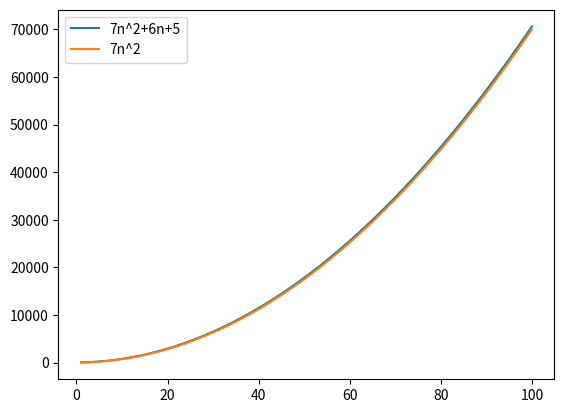

Python code for this plot: (Note: this script raises an exception after producing the figure.)
#!/usr/bin/env python3
# -*- coding: utf-8 -*-
"""
Created on Fri Apr 22 14:22:28 2022

@author: christopherquintas
"""

import matplotlib.pyplot as plt
import numpy as np


n = np.linspace(1, 100)
plt.plot(n, 7 * n * n + 6 * n + 5, label="7n^2+6n+5")
plt.plot(n, 7 * n * n, label="7n^2")
plt.legend(loc='upper left')
plt.show()


a = int(input())
plt.plot(n,a * np.log(n), label = "log(n)")
plt.plot(n,a * np.sqrt(n),label = "sqrt(n)")
plt.plot(n,a * n,label = "n")
plt.plot(n,a * n * np.log(n),label = "n*log(n)")
plt.plot(n,a * n ** 2,label = "n^2")
plt.plot(n,a * n ** 3,label = "n^3")
plt.plot(n,a**n,label = "a^n")
plt.legend(loc = 'upper left')
plt.show()
